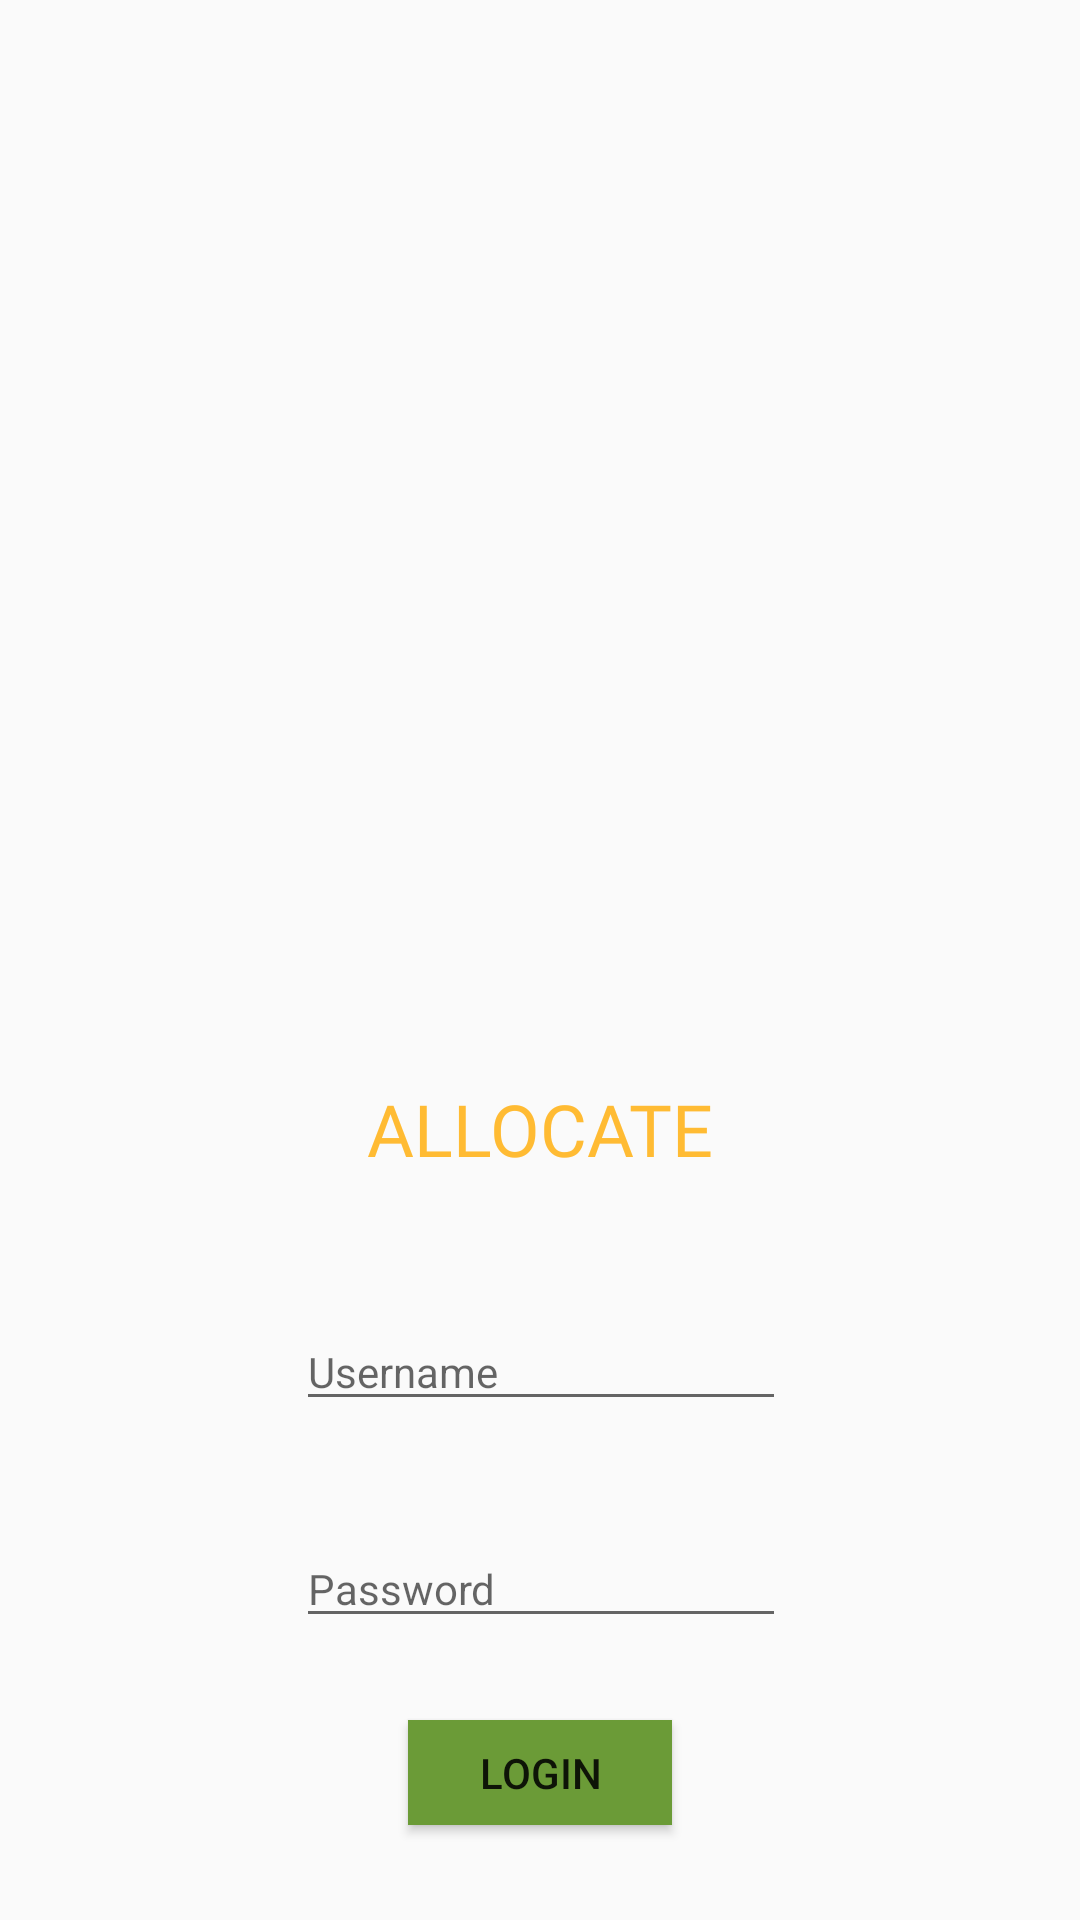

The Android layout XML behind this screen, and the referenced resources:
<!-- AndroidManifest.xml: application theme AppTheme -->
<!-- res/layout/activity_login.xml -->
<?xml version="1.0" encoding="utf-8"?>
<android.support.constraint.ConstraintLayout xmlns:android="http://schemas.android.com/apk/res/android"
    xmlns:app="http://schemas.android.com/apk/res-auto"
    xmlns:tools="http://schemas.android.com/tools"
    android:layout_width="match_parent"
    android:layout_height="match_parent"
    tools:context=".LoginActivity">

    <TextView
        android:id="@+id/textTitle"
        android:layout_width="wrap_content"
        android:layout_height="wrap_content"
        android:layout_marginStart="8dp"
        android:layout_marginTop="8dp"
        android:layout_marginEnd="8dp"
        android:layout_marginBottom="8dp"
        android:fontFamily="@font/faster_one"
        android:text="ALLOCATE"
        android:textColor="@android:color/holo_orange_light"
        android:textSize="24sp"
        app:layout_constraintBottom_toBottomOf="parent"
        app:layout_constraintEnd_toEndOf="parent"
        app:layout_constraintStart_toStartOf="parent"
        app:layout_constraintTop_toTopOf="parent"
        app:layout_constraintVertical_bias="0.595" />

    <EditText
        android:id="@+id/editText2"
        android:layout_width="wrap_content"
        android:layout_height="wrap_content"
        android:layout_marginStart="8dp"
        android:layout_marginTop="8dp"
        android:layout_marginEnd="8dp"
        android:layout_marginBottom="8dp"
        android:ems="10"
        android:hint="Password"
        android:inputType="textPassword"
        android:textSize="14sp"
        app:layout_constraintBottom_toBottomOf="parent"
        app:layout_constraintEnd_toEndOf="parent"
        app:layout_constraintHorizontal_bias="0.502"
        app:layout_constraintStart_toStartOf="parent"
        app:layout_constraintTop_toTopOf="parent"
        app:layout_constraintVertical_bias="0.854" />

    <Button
        android:id="@+id/btnNext"
        android:layout_width="wrap_content"
        android:layout_height="35dp"
        android:layout_marginStart="8dp"
        android:layout_marginTop="8dp"
        android:layout_marginEnd="8dp"
        android:layout_marginBottom="8dp"
        android:background="@color/colorPrimaryDark"
        android:onClick="next"
        android:text="Login"
        app:layout_constraintBottom_toBottomOf="parent"
        app:layout_constraintEnd_toEndOf="parent"
        app:layout_constraintStart_toStartOf="parent"
        app:layout_constraintTop_toTopOf="parent"
        app:layout_constraintVertical_bias="0.96" />

    <TextView
        android:id="@+id/textUsername"
        android:layout_width="wrap_content"
        android:layout_height="wrap_content"
        android:layout_marginStart="96dp"
        android:layout_marginBottom="173dp" />

    <TextView
        android:id="@+id/textView5"
        android:layout_width="wrap_content"
        android:layout_height="wrap_content" />

    <EditText
        android:id="@+id/editText1"
        android:layout_width="wrap_content"
        android:layout_height="wrap_content"
        android:layout_marginStart="8dp"
        android:layout_marginTop="8dp"
        android:layout_marginEnd="8dp"
        android:layout_marginBottom="8dp"
        android:ems="10"
        android:hint="Username"
        android:inputType="textPersonName"
        android:textSize="14sp"
        app:layout_constraintBottom_toBottomOf="parent"
        app:layout_constraintEnd_toEndOf="parent"
        app:layout_constraintHorizontal_bias="0.502"
        app:layout_constraintStart_toStartOf="parent"
        app:layout_constraintTop_toTopOf="parent"
        app:layout_constraintVertical_bias="0.731" />

    <ImageView
        android:id="@+id/imageView2"
        android:layout_width="191dp"
        android:layout_height="283dp"
        android:layout_marginStart="8dp"
        android:layout_marginTop="8dp"
        android:layout_marginEnd="8dp"
        android:layout_marginBottom="8dp"
        app:layout_constraintBottom_toBottomOf="parent"
        app:layout_constraintEnd_toEndOf="parent"
        app:layout_constraintHorizontal_bias="0.502"
        app:layout_constraintStart_toStartOf="parent"
        app:layout_constraintTop_toTopOf="parent"
        app:layout_constraintVertical_bias="0.0"
        app:srcCompat="@drawable/logo" />

</android.support.constraint.ConstraintLayout>
<!-- resources referenced by this layout -->
<resources>
  <color name="colorPrimaryDark">#6b9b37</color>
  <style name="AppTheme" parent="Theme.AppCompat.Light.DarkActionBar">
          
          <item name="colorPrimary">@color/colorPrimary</item>
          <item name="colorPrimaryDark">@color/colorPrimaryDark</item>
          <item name="colorAccent">@color/colorAccent</item>
      </style>
  <color name="colorPrimary">#9ccc65</color>
  <color name="colorAccent">#000000</color>
</resources>
